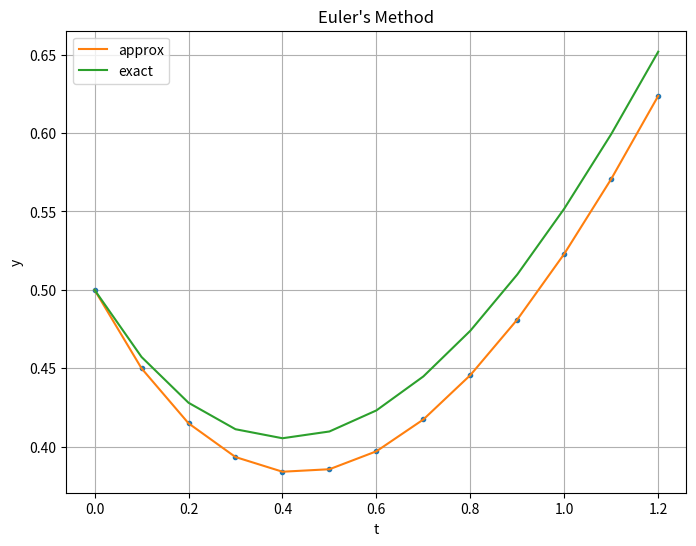

Write Python code to recreate this figure. (Note: this script raises an exception after producing the figure.)
# import libraries

import numpy as np
import pandas as pd
import matplotlib.pyplot as plt
%config InlineBackend.figure_format ='retina'

# define slope function

def f(t,y):
    return -y + t

h = 0.1

# We first "discretize" the domain.  The array t holds the t values

t = np.arange(0,1.3,h) 
y_euler = np.zeros_like(t)  # initialize y array to zeros
y_euler[0] = 0.5 # set the intial value

# implement Euler's method

for i in range(len(y_euler)-1):
    y_euler[i+1] = y_euler[i] + f(t[i],y_euler[i])* h
    

# the exact solution of the ode is defined by the function below

def y_e(t):
    return 1.5*np.exp(-t)-1+t

y_exact = y_e(t) # compute exact values

# Now display results in a table

df = pd.DataFrame({"t":t,"y_exact":y_exact,"y_Euler":y_euler})
df

# For the above ode the % difference when computing y(1) is:
error = np.abs(y_exact[1]-y_euler[1])/y_exact[1]*100
print(f"The error is {round(error,2)}%.")

plt.figure(figsize=(8,6))
plt.plot(t,y_euler,'.')
plt.plot(t,y_euler,label='approx')

plt.plot(t,y_exact,label='exact')
plt.legend();
plt.grid()
plt.xlabel("t")
plt.ylabel("y")
plt.title("Euler's Method");

# To save a copy of the plot to a file uncomment the following. To uncomment just remove the hashtag.  Note you must have your drive mounted.
#plt.savefig("euler.png",dpi=300)

# define slope function

def f(t,y):
    return -y + t

h = 0.1

# We first "discretize" the domain.  The array t holds the t values

t = np.arange(0,1.3,h) 
y_euler = np.zeros_like(t)  # initialize y array to zeros
y_euler[0] = 0.5 # set the intial value

# implement Euler's method

for i in range(len(y_euler)-1):
    y_euler[i+1] = y_euler[i] + f(t[i],y_euler[i])* h
    

#df = pd.DataFrame({"t":t,"y_exact":y_exact,"y_Euler":y_euler,"y_Impoved":y_improved});
#df

#error = np.abs(y_exact[1]-y_improved[1])/y_exact[1]*100
#print(f"Using the improved Euler method the percent error is {round(error,2)}%.")


plt.figure(figsize=(8,6))
plt.plot(t,y_improved,'.')
plt.plot(t,y_improved,label='improved')

plt.plot(t,y_exact,label='exact')
plt.legend();
plt.grid()
plt.xlabel("t")
plt.ylabel("y")
plt.title("Improved Euler's Method");

# To save a copy of the plot to a file uncomment the following.  Note you must have your drive mounted.
#plt.savefig("euler.png",dpi=300)

# In this cell enter the necessary code to compute y(1.5) using the improved Euler's method. Hint: copy your previous code to this cell and edit it
# accordingly





# Enter the necessary code in this cell to compute the percent error and display the % error for the previous problem.  Copy and edit the code
# used earlier






